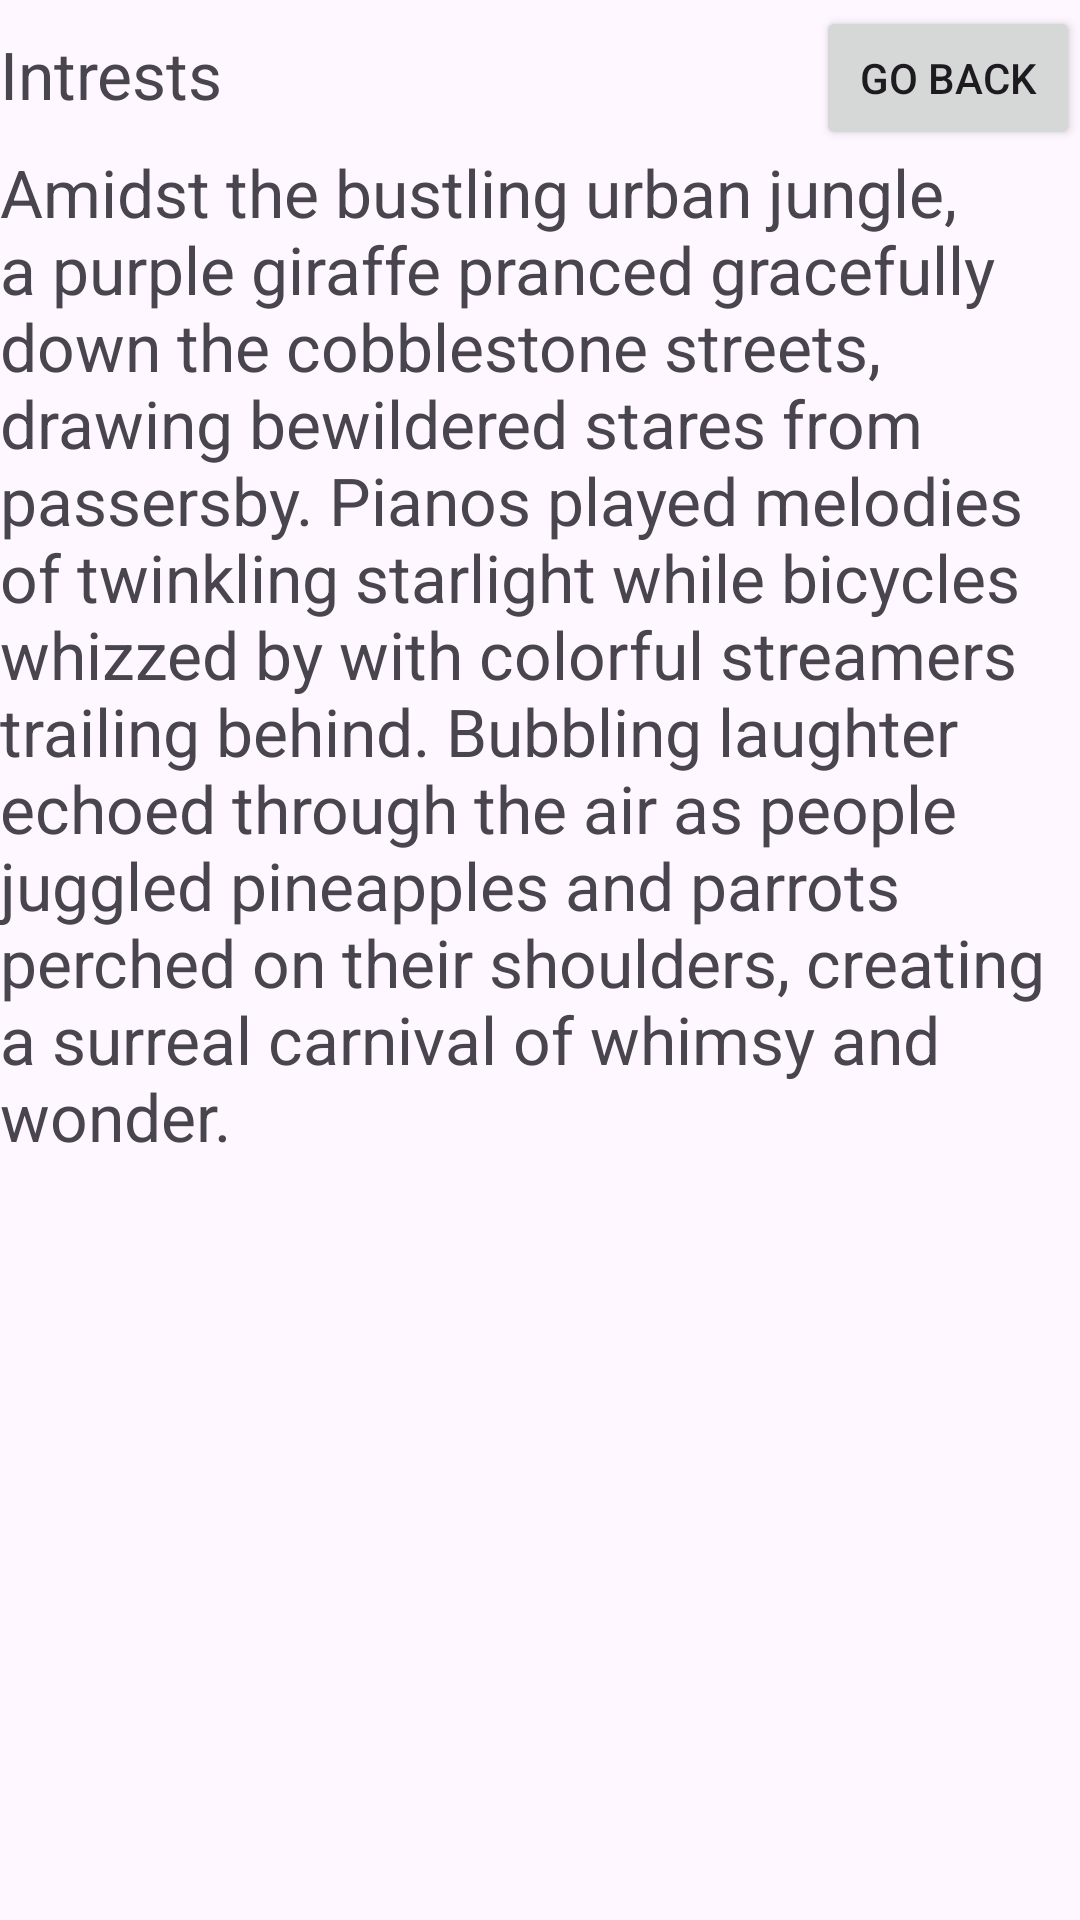

The Android layout XML behind this screen, and the referenced resources:
<!-- AndroidManifest.xml: application theme Theme.DEVMOB201 -->
<!-- res/layout/activity_main5.xml -->
<?xml version="1.0" encoding="utf-8"?>
<androidx.constraintlayout.widget.ConstraintLayout xmlns:android="http://schemas.android.com/apk/res/android"
    xmlns:app="http://schemas.android.com/apk/res-auto"
    xmlns:tools="http://schemas.android.com/tools"
    android:layout_width="match_parent"
    android:layout_height="match_parent"
    tools:context=".MainActivity5">
    <TextView
        android:id="@+id/Titre"
        android:layout_width="wrap_content"
        android:layout_height="wrap_content"
        android:text="Intrests"
        android:textSize="22dp"
        android:layout_marginTop="10dp"
        app:layout_constraintTop_toTopOf="parent"

        app:layout_constraintStart_toStartOf="parent"

        />
    <TextView
        android:id="@+id/Paragraph"
        android:layout_width="wrap_content"
        android:layout_height="wrap_content"
        android:text="Amidst the bustling urban jungle, a purple giraffe pranced gracefully down the cobblestone streets, drawing bewildered stares from passersby. Pianos played melodies of twinkling starlight while bicycles whizzed by with colorful streamers trailing behind. Bubbling laughter echoed through the air as people juggled pineapples and parrots perched on their shoulders, creating a surreal carnival of whimsy and wonder."
        android:textSize="22dp"
        android:layout_marginTop="10dp"
        app:layout_constraintTop_toBottomOf="@id/Titre"

        app:layout_constraintStart_toStartOf="parent"

        />

    <Button
        android:id="@+id/back3"
        android:layout_width="wrap_content"
        android:layout_height="wrap_content"
        android:text="go back"
        android:layout_marginTop="2dp"
        app:layout_constraintTop_toTopOf="parent"


        app:layout_constraintEnd_toEndOf="parent"



        />

</androidx.constraintlayout.widget.ConstraintLayout>
<!-- resources referenced by this layout -->
<resources>
  <style name="Theme.DEVMOB201" parent="Base.Theme.DEVMOB201" />
  <style name="Base.Theme.DEVMOB201" parent="Theme.Material3.DayNight.NoActionBar">
          
          
      </style>
</resources>
